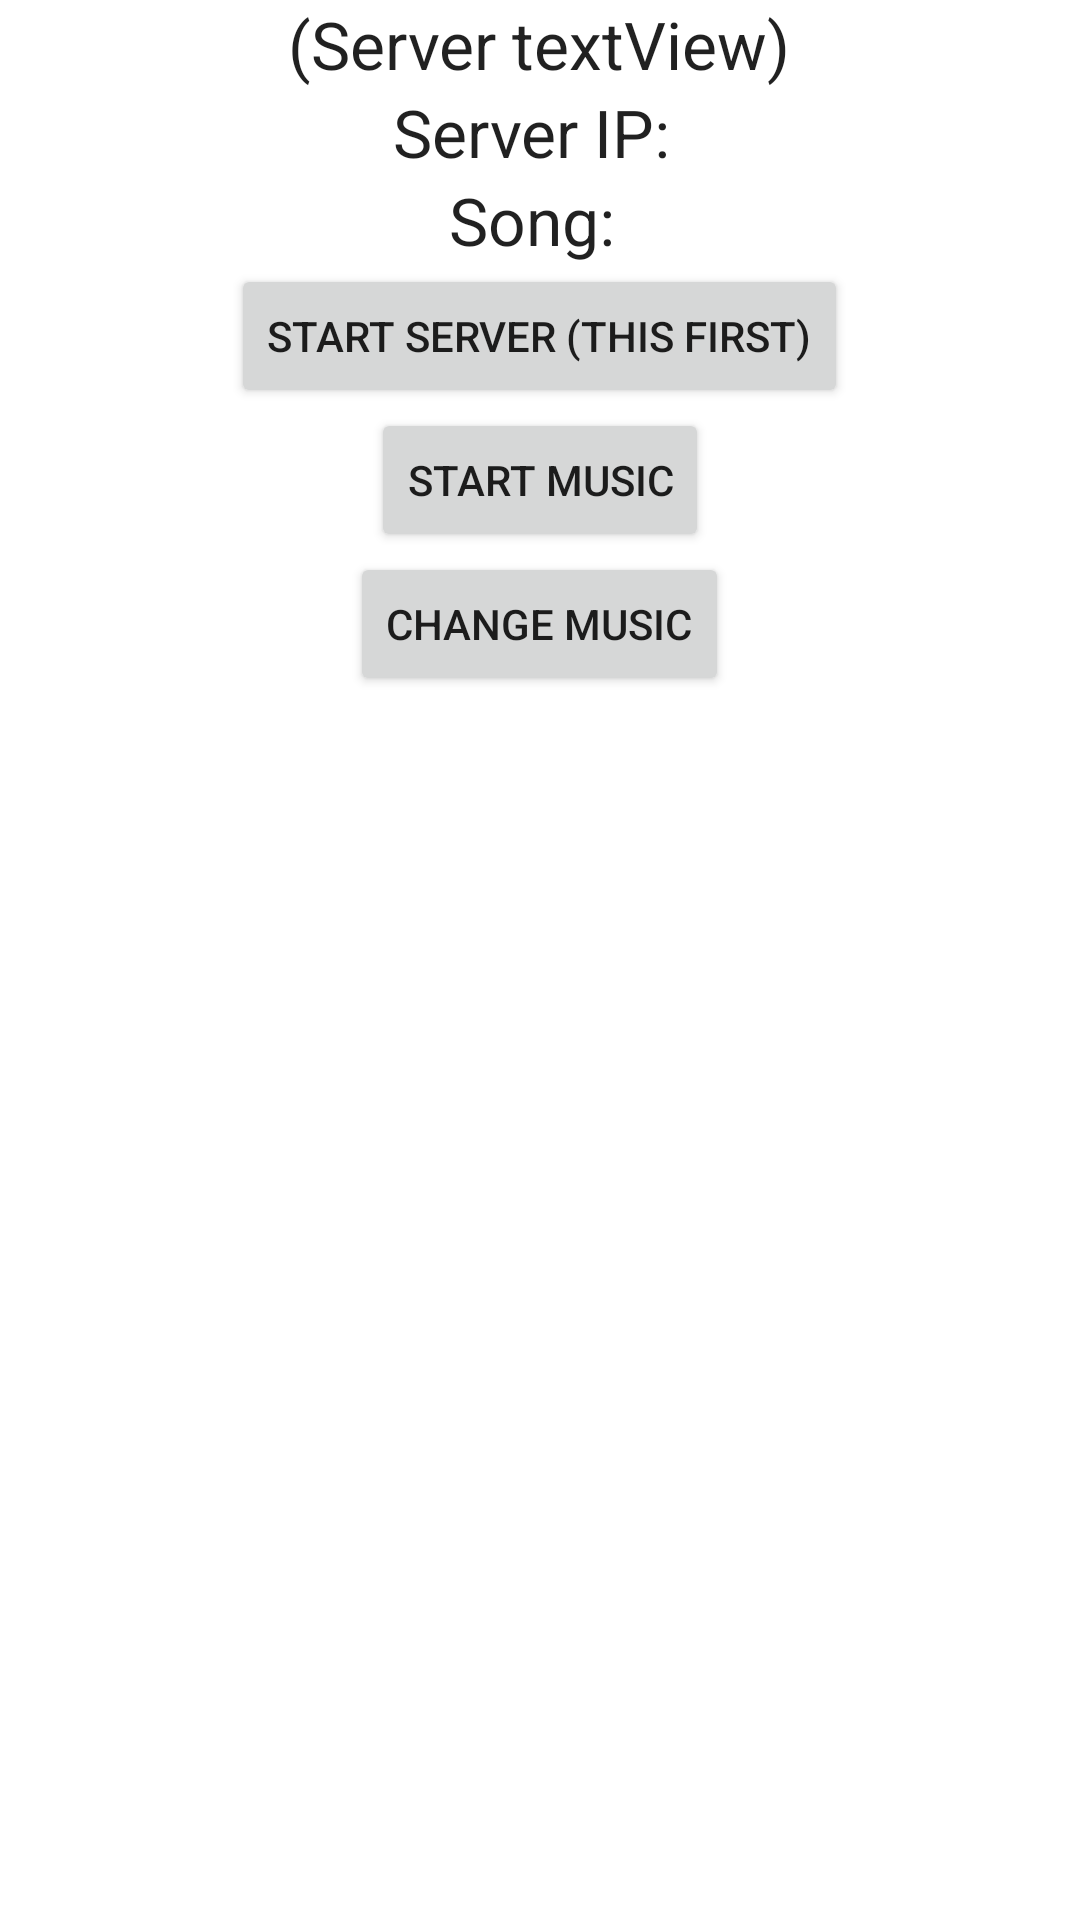

This screen was rendered from an Android layout file. Write that file and the resources it references.
<!-- AndroidManifest.xml: fallback theme Theme.MaterialComponents.DayNight.NoActionBar -->
<!-- res/layout/activity_udp_test.xml -->
<?xml version="1.0" encoding="utf-8"?>

<LinearLayout xmlns:android="http://schemas.android.com/apk/res/android"
    android:layout_width="match_parent"
    android:layout_height="match_parent"
    android:gravity="center_horizontal"
    android:orientation="vertical" >

    <TextView
        android:id="@+id/serverView2"
        android:layout_width="wrap_content"
        android:layout_height="wrap_content"
        android:text="(Server textView)"
        android:textAppearance="?android:attr/textAppearanceLarge" />
    
    <TextView
        android:id="@+id/serverIP2"
        android:layout_width="wrap_content"
        android:layout_height="wrap_content"
        android:text="Server IP: "
        android:textAppearance="?android:attr/textAppearanceLarge" />
    
    <TextView
        android:id="@+id/playingSong"
        android:layout_width="wrap_content"
        android:layout_height="wrap_content"
        android:text="Song: "
        android:textAppearance="?android:attr/textAppearanceLarge" />

    <Button
        android:id="@+id/activity_udp_startserver"
        android:layout_width="wrap_content"
        android:layout_height="wrap_content"
        android:text="@string/startserver" />
    
    <Button
        android:id="@+id/activity_udp_startmusic"
        android:layout_width="wrap_content"
        android:layout_height="wrap_content"
        android:text="@string/startmusic" />
    
    <Button
        android:id="@+id/activity_udp_changeMusic"
        android:layout_width="wrap_content"
        android:layout_height="wrap_content"
        android:text="Change Music" />

</LinearLayout>
<!-- resources referenced by this layout -->
<resources>
  <string name="startmusic">Start Music</string>
  <string name="startserver">Start Server (This first)</string>
</resources>
